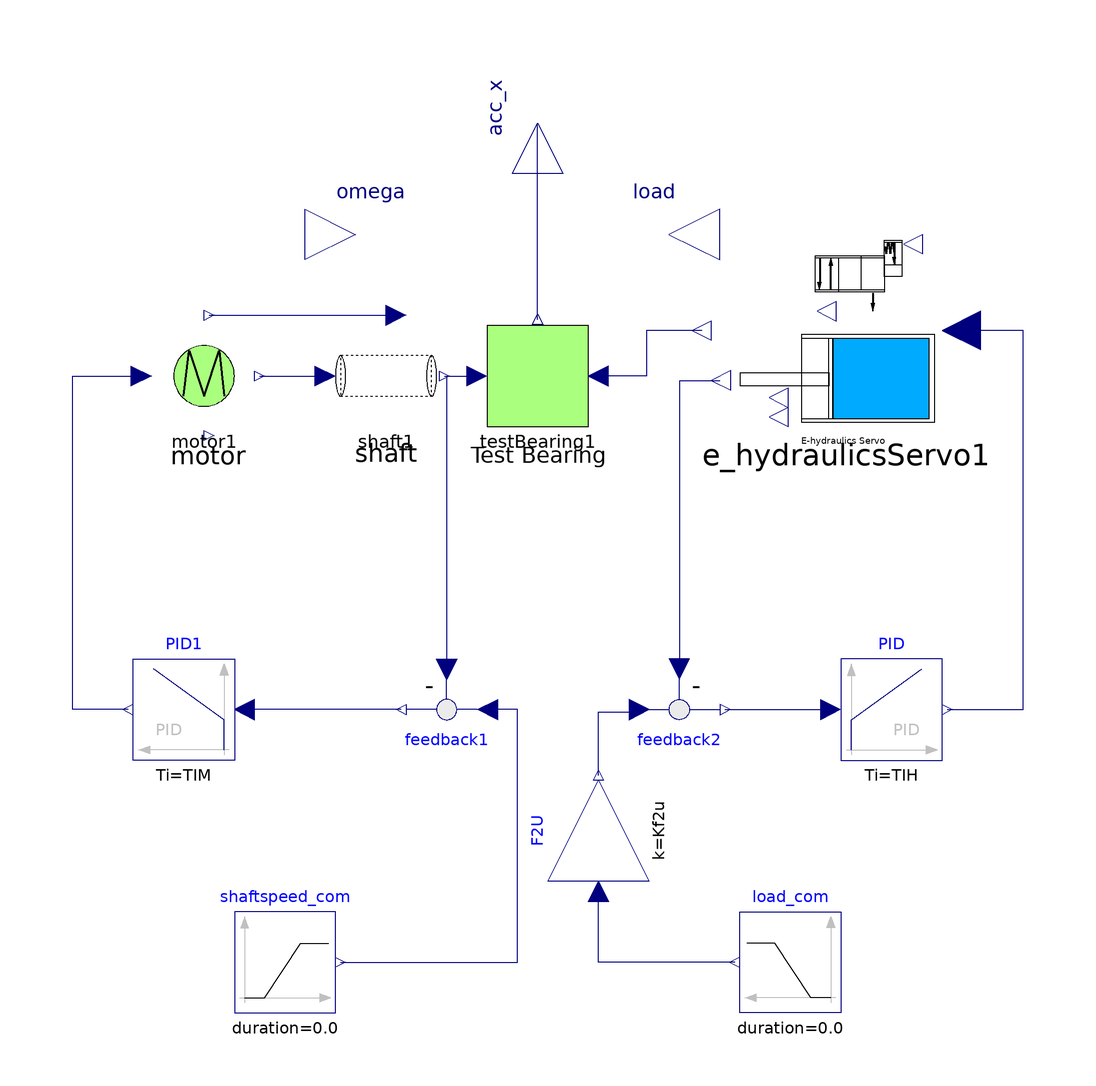

The Modelica model whose source follows is shown above as a component diagram (icons at their Placement, wires along their Line points).

model VirtualBench_layout_v1
    import Modelica.Constants.pi;
    parameter Real ms = 3.2638 "kg" annotation(
      Dialog(group = "material parameters"));
    parameter Real phi_d = 0;
    parameter Real fs_command = 10 "Hz, command shaft speed";
    parameter Real Fr_command = -30000 "N, command radial Force on the shaft";
    Modelica.Blocks.Interfaces.RealOutput acc_x annotation(
      Placement(visible = true, transformation(origin = {0, 82}, extent = {{-10, -10}, {10, 10}}, rotation = 90), iconTransformation(origin = {0, 82}, extent = {{-10, -10}, {10, 10}}, rotation = 90)));
    Modelica.Blocks.Interfaces.RealOutput omega annotation(
      Placement(visible = true, transformation(origin = {-36, 60}, extent = {{-10, -10}, {10, 10}}, rotation = 0), iconTransformation(origin = {-36, 60}, extent = {{-10, -10}, {10, 10}}, rotation = 0)));
    parameter Real KM = 100;
    parameter Real TIM = 0.5;
    parameter Real TDM = 0;
    Modelica.Blocks.Math.Feedback feedback1 annotation(
      Placement(visible = true, transformation(origin = {-18, -34}, extent = {{10, 10}, {-10, -10}}, rotation = 0)));
    Modelica.Blocks.Continuous.PID PID1(Td = TDM, Ti = TIM, k = KM) annotation(
      Placement(visible = true, transformation(origin = {-70, -34}, extent = {{10, -10}, {-10, 10}}, rotation = 0)));
    BearingLibrary.DrivingSystem.Motor motor1 annotation(
      Placement(visible = true, transformation(origin = {-66, 32}, extent = {{-10, -10}, {10, 10}}, rotation = 0)));
    BearingLibrary.DrivingSystem.Shaft shaft1 annotation(
      Placement(visible = true, transformation(origin = {-30, 32}, extent = {{-10, -10}, {10, 10}}, rotation = 0)));
    parameter Real KH = 8e-2;
    parameter Real TIH = 800;
    parameter Real TDH = 0;
    parameter Real Kf2u = 1.643e-5;
    Modelica.Blocks.Math.Feedback feedback2 annotation(
      Placement(visible = true, transformation(origin = {28, -34}, extent = {{-10, 10}, {10, -10}}, rotation = 0)));
    Modelica.Blocks.Continuous.PID PID(Td = TDH, Ti = TIH, k = KH) annotation(
      Placement(visible = true, transformation(origin = {70, -34}, extent = {{-10, -10}, {10, 10}}, rotation = 0)));
    Modelica.Blocks.Math.Gain F2U(k = Kf2u) annotation(
      Placement(visible = true, transformation(origin = {12, -58}, extent = {{10, 10}, {-10, -10}}, rotation = -90)));
    BearingLibrary.LoadingSystem.E_hydraulicsServo e_hydraulicsServo1 annotation(
      Placement(visible = true, transformation(origin = {61, 41}, extent = {{19, -19}, {-19, 19}}, rotation = 0)));
    Modelica.Blocks.Interfaces.RealOutput load annotation(
      Placement(visible = true, transformation(origin = {26, 60}, extent = {{10, -10}, {-10, 10}}, rotation = 0), iconTransformation(origin = {-122, 0}, extent = {{10, -10}, {-10, 10}}, rotation = 0)));
  protected
    parameter Real load_command = Fr_command + ms*g "load from hydraulics servo system";
    parameter Real g = 9.80665 "m/s^2";
    Modelica.Blocks.Sources.Ramp load_com(duration = 0.0, height = load_command, startTime = 0) annotation(
      Placement(visible = true, transformation(origin = {50, -84}, extent = {{10, -10}, {-10, 10}}, rotation = 0)));
    Modelica.Blocks.Sources.Ramp shaftspeed_com(duration = 0.0, height = fs_command, startTime = 0) annotation(
      Placement(visible = true, transformation(origin = {-50, -84}, extent = {{-10, -10}, {10, 10}}, rotation = 0)));
    BearingLibrary.Module.TestBearing testBearing1(position = BearingLibrary.DefectType.RaceWay) annotation(
      Placement(visible = true, transformation(origin = {0, 32}, extent = {{-10, -10}, {10, 10}}, rotation = 0)));
  equation
    connect(shaftspeed_com.y, feedback1.u1) annotation(
      Line(points = {{-39, -84}, {-4, -84}, {-4, -34}, {-10, -34}}, color = {0, 0, 127}));
    connect(load_com.y, F2U.u) annotation(
      Line(points = {{39, -84}, {12, -84}, {12, -70}}, color = {0, 0, 127}));
    connect(F2U.y, feedback2.u1) annotation(
      Line(points = {{12, -47}, {12, -34.5}, {20, -34.5}, {20, -34}}, color = {0, 0, 127}));
    connect(PID.y, e_hydraulicsServo1.Ue) annotation(
      Line(points = {{81, -34}, {96, -34}, {96, 41}, {84, 41}}, color = {0, 0, 127}));
    connect(feedback2.y, PID.u) annotation(
      Line(points = {{37, -34}, {58, -34}}, color = {0, 0, 127}));
    connect(e_hydraulicsServo1.y1, feedback2.u2) annotation(
      Line(points = {{36, 31}, {28, 31}, {28, -26}}, color = {0, 0, 127}));
    connect(PID1.y, motor1.v) annotation(
      Line(points = {{-81, -34}, {-92, -34}, {-92, 32}, {-78, 32}}, color = {0, 0, 127}));
    connect(feedback1.y, PID1.u) annotation(
      Line(points = {{-27, -34}, {-58, -34}}, color = {0, 0, 127}));
    connect(shaft1.f_out, feedback1.u2) annotation(
      Line(points = {{-18, 32}, {-18, -26}}, color = {0, 0, 127}));
    connect(e_hydraulicsServo1.y4, testBearing1.load) annotation(
      Line(points = {{32.5, 41}, {21.5, 41}, {21.5, 32}, {12, 32}}, color = {0, 0, 127}));
    connect(testBearing1.acc_x, acc_x) annotation(
      Line(points = {{0, 43.2}, {0, 82}}, color = {0, 0, 127}));
    connect(shaft1.f_out, testBearing1.omega) annotation(
      Line(points = {{-18.4, 32}, {-14.4, 32}, {-14.4, 32}, {-12.4, 32}}, color = {0, 0, 127}));
    connect(motor1.Torque, shaft1.u) annotation(
      Line(points = {{-65, 44}, {-28, 44}}, color = {0, 0, 127}));
    connect(motor1.f, shaft1.f_in) annotation(
      Line(points = {{-55, 32}, {-42, 32}}, color = {0, 0, 127}));
    load = testBearing1.load;
    omega = 2*pi*testBearing1.omega;
    annotation(
      Diagram,
      __OpenModelica_commandLineOptions = "",
  experiment(StartTime = 0, StopTime = 10, Tolerance = 1e-06, Interval = 0.001));
  end VirtualBench_layout_v1;